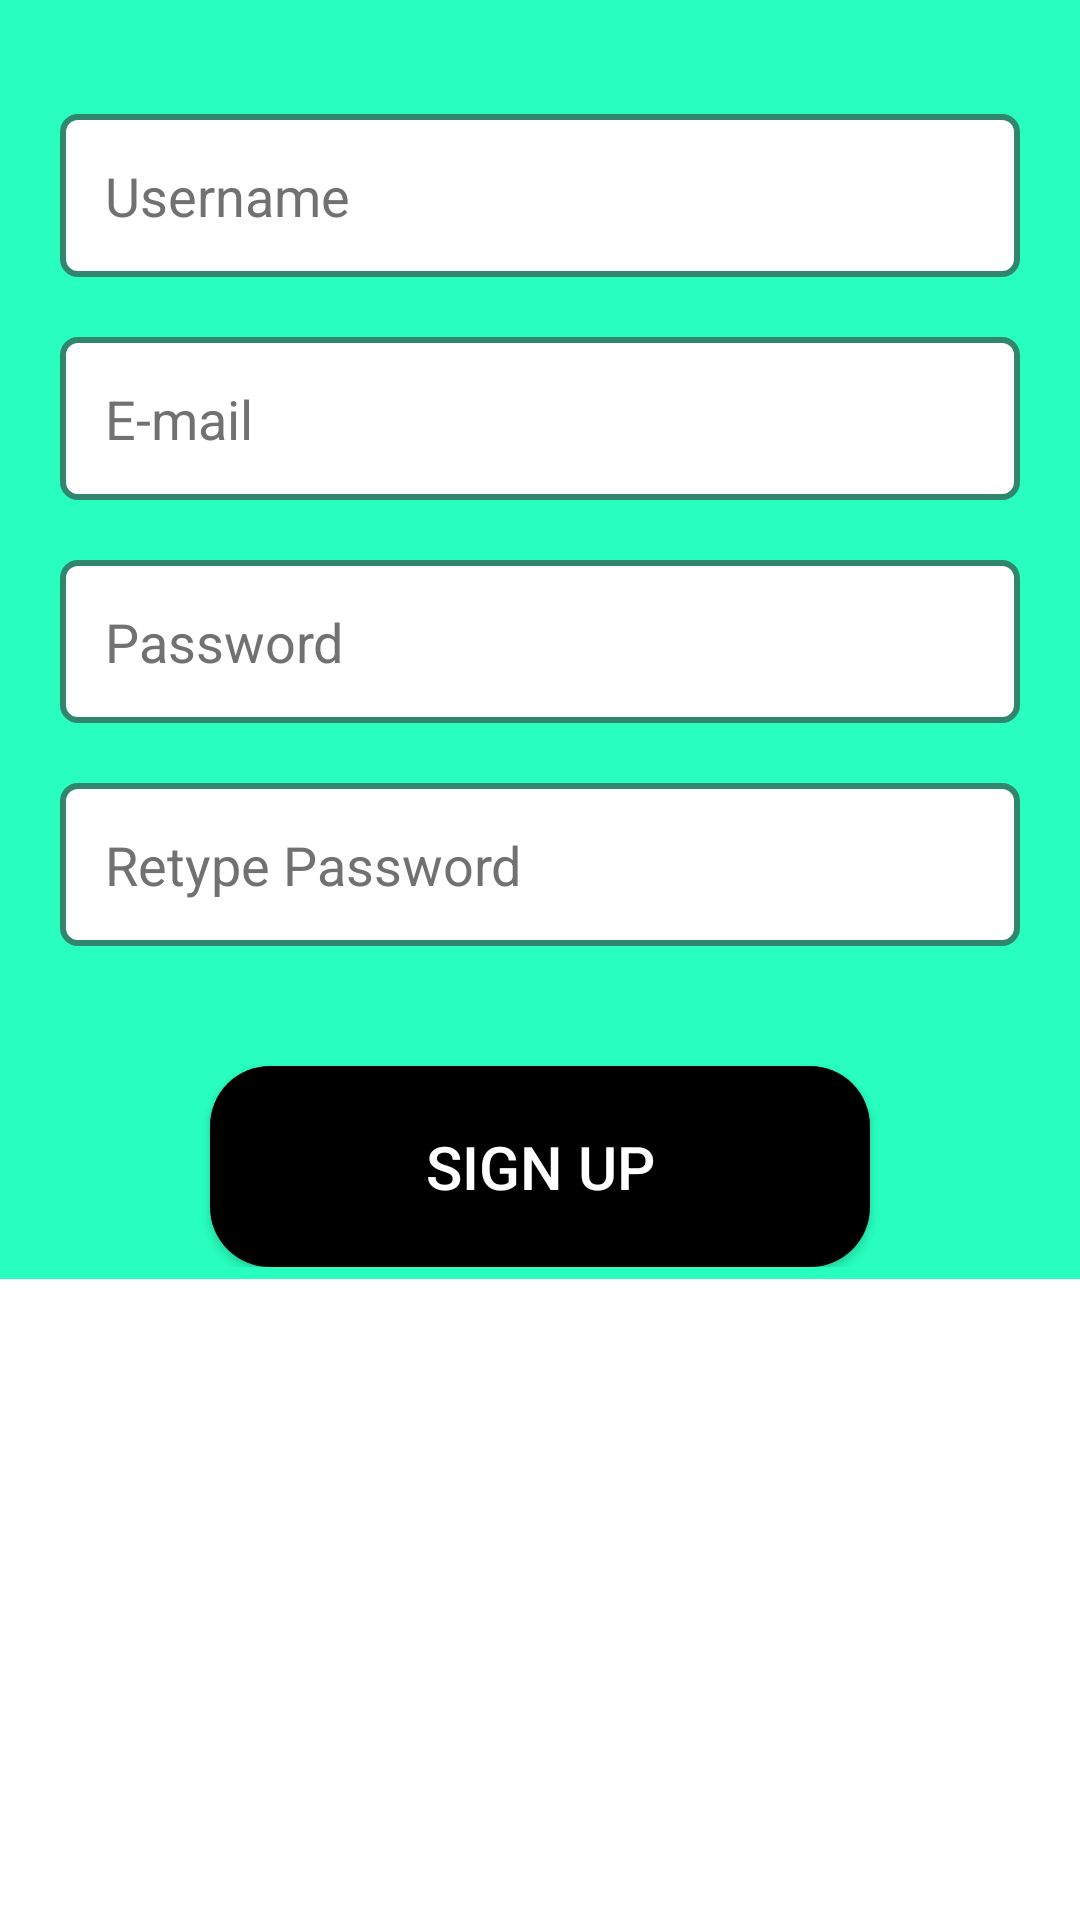

Layout XML and referenced resources for this Android screen:
<!-- AndroidManifest.xml: application theme Theme.HabitPanda -->
<!-- res/layout/fragment_sign_up.xml -->
<?xml version="1.0" encoding="utf-8"?>
<androidx.core.widget.NestedScrollView xmlns:android="http://schemas.android.com/apk/res/android"
    xmlns:tools="http://schemas.android.com/tools"
    android:layout_width="match_parent"
    android:layout_height="match_parent">

    <RelativeLayout
        android:layout_width="match_parent"
        android:layout_height="match_parent"
        android:background="@color/green"
        android:paddingHorizontal="20dp"
        android:paddingTop="8dp"
        android:scrollbars="vertical"
        android:paddingBottom="4dp"
        tools:context=".SignUpFragment">

        

        <EditText
            android:id="@+id/name_sign_up"
            android:layout_width="match_parent"
            android:layout_height="wrap_content"
            android:layout_marginTop="30dp"
            android:background="@drawable/editext_background"
            android:hint="Username"
            android:textColor="@color/black"
            android:imeOptions="actionNext"
            android:inputType="textPersonName"
            android:nextFocusDown="@id/email_sign_up"
            android:padding="15dp"
            android:textColorHint="@color/grey" />

        <EditText
            android:id="@+id/email_sign_up"
            android:layout_width="match_parent"
            android:layout_height="wrap_content"
            android:layout_below="@id/name_sign_up"
            android:layout_marginTop="20dp"
            android:background="@drawable/editext_background"
            android:textColor="@color/black"
            android:hint="E-mail"
            android:textColorHint="@color/grey"
            android:inputType="textEmailAddress"
            android:padding="15dp" />

        <EditText
            android:id="@+id/pass_sign_up"
            android:layout_width="match_parent"
            android:layout_height="wrap_content"
            android:layout_below="@+id/email_sign_up"
            android:layout_marginTop="20dp"
            android:background="@drawable/editext_background"
            android:hint="Password"
            android:textColor="@color/black"
            android:inputType="textPassword"
            android:padding="15dp"
            android:textColorHint="@color/grey" />

        <EditText
            android:id="@+id/retype_pass_sign_up"
            android:layout_width="match_parent"
            android:layout_height="wrap_content"
            android:layout_below="@+id/pass_sign_up"
            android:layout_marginTop="20dp"
            android:background="@drawable/editext_background"
            android:hint="Retype Password"
            android:inputType="textPassword"
            android:padding="15dp"
            android:textColor="@color/black"
            android:textColorHint="@color/grey" />

        <androidx.appcompat.widget.AppCompatButton
            android:id="@+id/sign_up_btn"
            android:layout_width="match_parent"
            android:layout_height="wrap_content"
            android:layout_below="@id/retype_pass_sign_up"
            android:layout_alignParentBottom="true"
            android:layout_centerHorizontal="true"
            android:layout_marginHorizontal="50dp"
            android:layout_marginTop="40dp"
            android:background="@drawable/btn_background"
            android:paddingHorizontal="40dp"
            android:paddingVertical="20dp"
            android:text="Sign up"
            android:textColor="@color/white"
            android:textSize="20sp" />

    </RelativeLayout>

</androidx.core.widget.NestedScrollView>
<!-- resources referenced by this layout -->
<resources>
  <color name="black">#FF000000</color>
  <color name="green">#28FFBF</color>
  <color name="grey">#717171</color>
  <color name="white">#FFFFFFFF</color>
  <!-- drawable btn_background (drawable) -->
  <?xml version="1.0" encoding="utf-8"?>
  <selector xmlns:android="http://schemas.android.com/apk/res/android">
      <item>
          <shape android:shape="rectangle" >
              <corners android:radius="20dp" />
              <solid android:color="@color/black" />
          </shape>
      </item>
  </selector>
  <!-- drawable editext_background (drawable) -->
  <?xml version="1.0" encoding="utf-8"?>
  <selector xmlns:android="http://schemas.android.com/apk/res/android">
      <item>
          <shape android:shape="rectangle" >
              <corners android:radius="5dp" />
              <solid android:color="@color/white" />
              <stroke android:width="2dp" android:color="@color/dark_green"/>
          </shape>
      </item>
  </selector>
  <style name="Theme.HabitPanda" parent="Theme.MaterialComponents.DayNight.DarkActionBar">
          
          <item name="colorPrimary">@color/green</item>
          <item name="colorPrimaryVariant">@color/dark_green</item>
          <item name="colorOnPrimary">@color/white</item>
          
          <item name="colorSecondary">@color/dark_green</item>
          <item name="colorSecondaryVariant">@color/black</item>
          <item name="colorOnSecondary">@color/black</item>
          <item name="tabBackground">@drawable/tab_color_selector</item>
  
          
          <item name="android:statusBarColor" tools:targetApi="l">?attr/colorPrimaryVariant</item>
          
      </style>
  <color name="dark_green">#30876E</color>
  <!-- drawable tab_color_selector (drawable) -->
  <?xml version="1.0" encoding="utf-8"?>
  <selector xmlns:android="http://schemas.android.com/apk/res/android">
      <item android:state_selected="true" android:drawable="@color/black" />
      <item android:drawable="@color/white" />
  </selector>
</resources>
